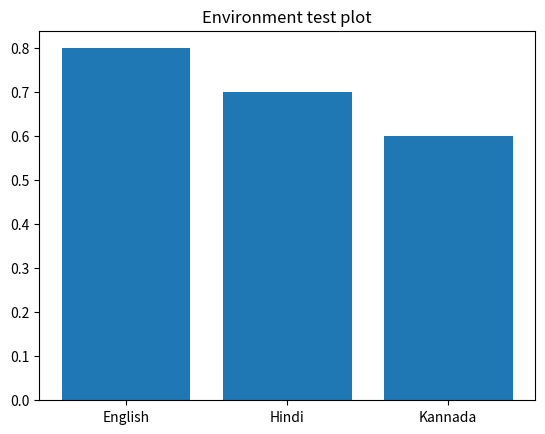

This figure's Python source:
"""Smoke test for the KrishiVaani AI research environment.

Verifies that numpy, pandas and matplotlib are installed and working.
Run from the project root:  python research/scripts/test_environment.py
"""

import sys
import tempfile
from pathlib import Path

import matplotlib

matplotlib.use("Agg")  # non-interactive backend: no GUI required
import matplotlib.pyplot as plt
import numpy as np
import pandas as pd


def main() -> int:
    print(f"Python     : {sys.version.split()[0]}")
    print(f"numpy      : {np.__version__}")
    print(f"pandas     : {pd.__version__}")
    print(f"matplotlib : {matplotlib.__version__}")

    # Pandas: small DataFrame
    df = pd.DataFrame(
        {
            "language": ["English", "Hindi", "Kannada"],
            "score": [0.80, 0.70, 0.60],
        }
    )
    assert df.shape == (3, 2), "DataFrame has unexpected shape"
    assert abs(df["score"].mean() - 0.70) < 1e-9, "Pandas mean is wrong"
    print("pandas     : DataFrame OK")

    # NumPy: simple calculation
    arr = np.array([1, 2, 3, 4, 5], dtype=float)
    assert arr.mean() == 3.0 and np.isclose(arr.std(), np.sqrt(2.0))
    print("numpy      : calculation OK")

    # Matplotlib: simple plot saved to a temp file (nothing written to the repo)
    fig, ax = plt.subplots()
    ax.bar(df["language"], df["score"])
    ax.set_title("Environment test plot")
    with tempfile.TemporaryDirectory() as tmp:
        out = Path(tmp) / "test_plot.png"
        fig.savefig(out)
        assert out.exists() and out.stat().st_size > 0, "Plot was not saved"
    plt.close(fig)
    print("matplotlib : plot OK")

    print("\nAll checks passed: environment is working correctly.")
    return 0


if __name__ == "__main__":
    sys.exit(main())
